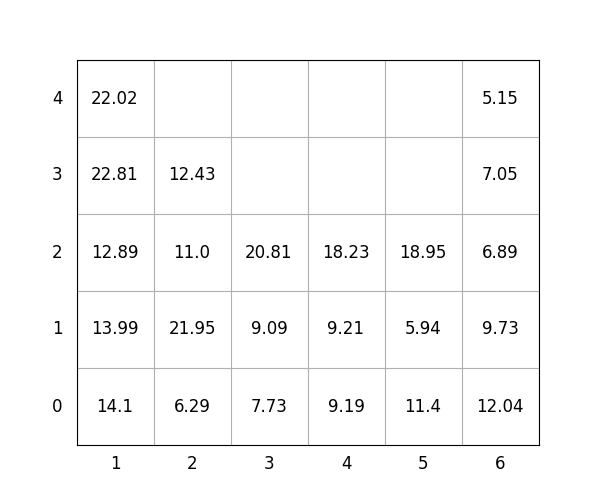

Data behind this chart, as committed beside it:
idx, loc_x, loc_y, loc_z, weight, group, score, seq, reloc, size(ft)
1, 2, 0, 0, 6.29, 2, 206.3, 1, 0, 20
2, 3, 0, 0, 7.73, 3, 307.7, 2, 0, 20
3, 1, 0, 0, 14.1, 0, 14.1, 3, 0, 20
4, 1, 0, 1, 13.99, 1, 114, 4, 0, 20
5, 2, 0, 1, 21.95, 2, 221.9, 5, 0, 20
6, 1, 0, 2, 12.89, 2, 212.9, 6, 0, 20
7, 5, 0, 0, 11.4, 0, 11.4, 7, 0, 20
8, 3, 0, 1, 9.09, 3, 309.1, 8, 0, 20
9, 3, 0, 2, 20.81, 3, 320.8, 9, 0, 20
10, 4, 0, 0, 9.19, 0, 9.19, 10, 0, 20
11, 1, 0, 3, 22.81, 2, 222.8, 11, 0, 20
12, 6, 0, 0, 12.04, 0, 12.04, 12, 0, 20
13, 4, 0, 1, 9.21, 2, 209.2, 13, 1.0, 20
14, 6, 0, 1, 9.73, 1, 109.7, 14, 0, 20
15, 6, 0, 2, 6.89, 2, 206.9, 15, 0, 20
16, 1, 0, 4, 22.02, 3, 322, 16, 0, 20
17, 2, 0, 2, 11.0, 3, 311.0, 17, 0, 20
18, 6, 0, 3, 7.05, 2, 207.1, 18, 0, 20
19, 6, 0, 4, 5.15, 3, 305.1, 19, 0, 20
20, 4, 0, 2, 18.23, 1, 118.2, 20, 1.0, 20
21, 5, 0, 1, 5.94, 1, 105.9, 21, 0, 20
22, 2, 0, 3, 12.43, 3, 312.4, 22, 0, 20
23, 5, 0, 2, 18.95, 1, 119, 23, 0, 20
